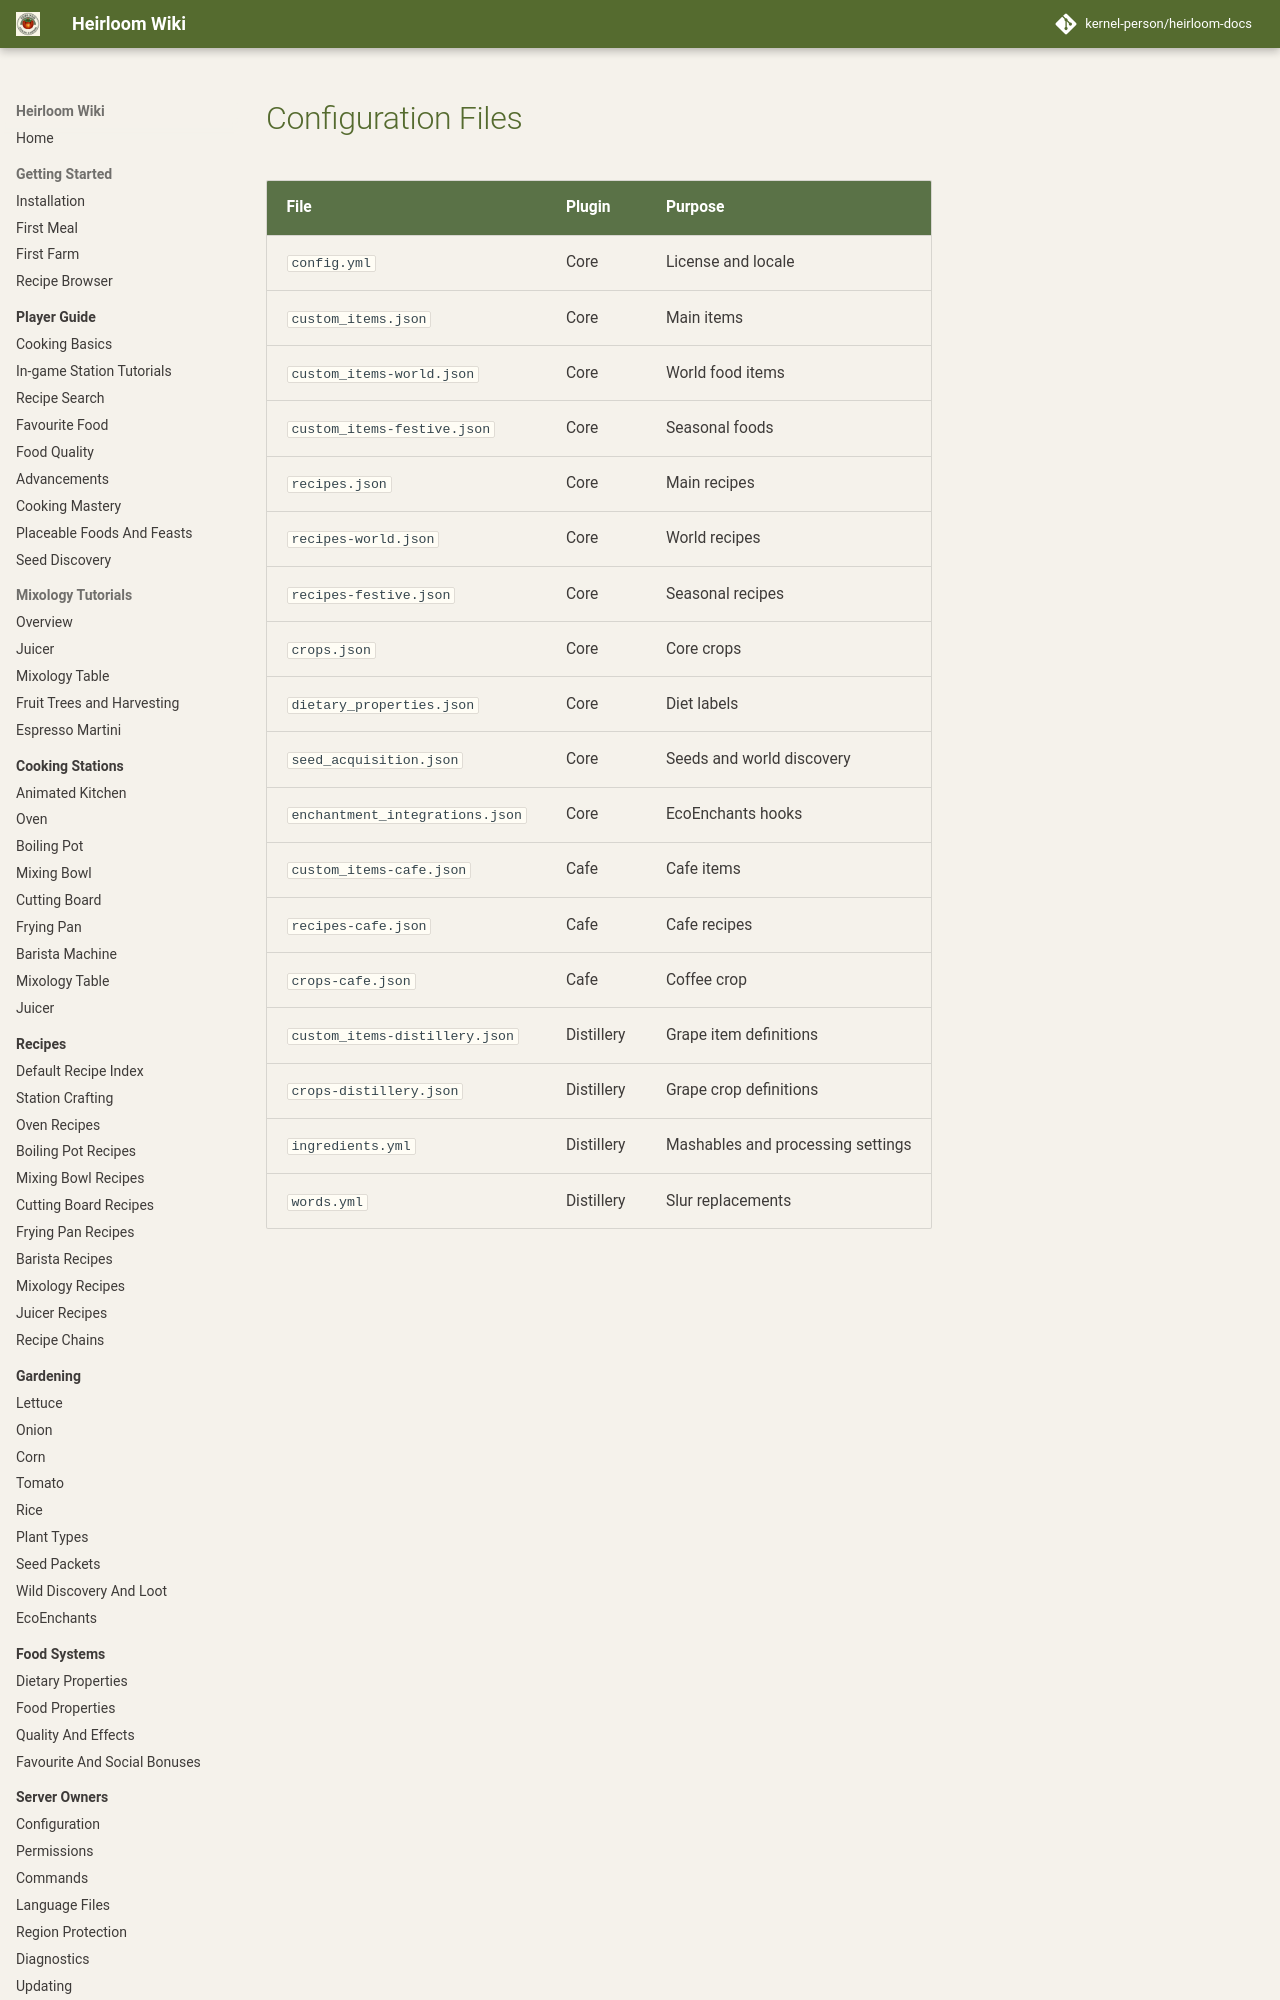

repository: kernel-person/heirloom-docs · page: reference/config-files/index.html · generator: mkdocs

# Configuration Files

| File | Plugin | Purpose |
| --- | --- | --- |
| `config.yml` | Core | License and locale |
| `custom_items.json` | Core | Main items |
| `custom_items-world.json` | Core | World food items |
| `custom_items-festive.json` | Core | Seasonal foods |
| `recipes.json` | Core | Main recipes |
| `recipes-world.json` | Core | World recipes |
| `recipes-festive.json` | Core | Seasonal recipes |
| `crops.json` | Core | Core crops |
| `dietary_properties.json` | Core | Diet labels |
| `seed_acquisition.json` | Core | Seeds and world d
